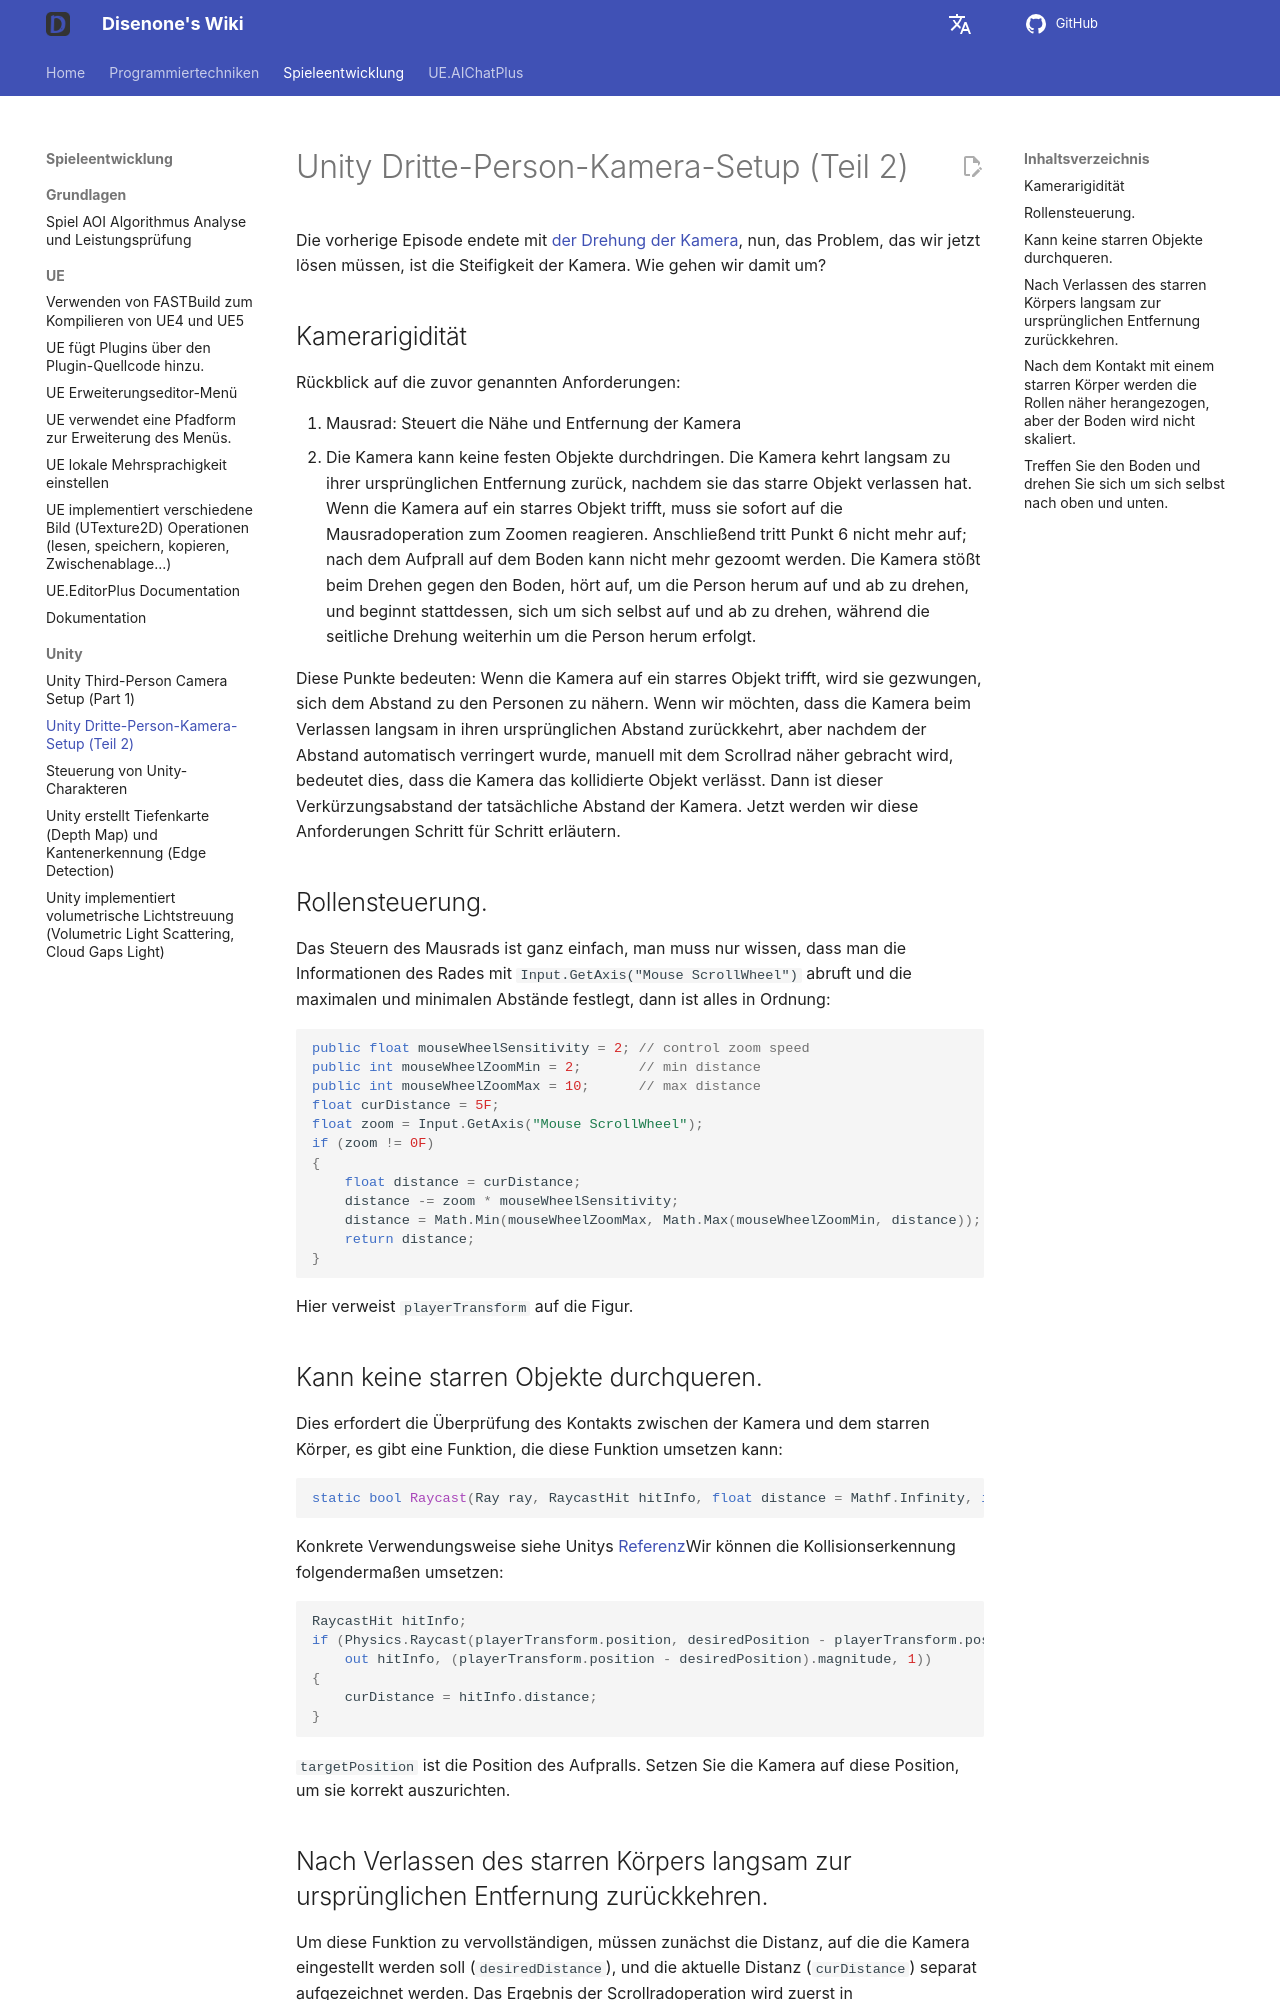

repository: disenone/wiki · page: de/unity-Unity第三人称相机构建(下)/index.html · generator: mkdocs

---
layout: post
title: Unity Dritte-Person-Kamera-Setup (Teil 2)
categories:
- unity
catalog: true
tags:
- dev
description: Ich möchte in Unity eine Third-Person-Kamera erstellen, deren Verhalten
  sich an der Third-Person-Kamera von „World of Warcraft“ orientiert. Hier wird das
  Problem des Rigidbody der Kamera gelöst.
---

<meta property="og:title" content="Unity第三人称相机构建(下)" />

Die vorherige Episode endete mit [der Drehung der Kamera](unity-Unity第三人称相机构建(上).md), nun, das Problem, das wir jetzt lösen müssen, ist die Steifigkeit der Kamera. Wie gehen wir damit um?

Kamerarigidität
--------------
Rückblick auf die zuvor genannten Anforderungen:

4. Mausrad: Steuert die Nähe und Entfernung der Kamera
5. Die Kamera kann keine festen Objekte durchdringen.
Die Kamera kehrt langsam zu ihrer ursprünglichen Entfernung zurück, nachdem sie das starre Objekt verlassen hat.
Wenn die Kamera auf ein starres Objekt trifft, muss sie sofort auf die Mausradoperation zum Zoomen reagieren. Anschließend tritt Punkt 6 nicht mehr auf; nach dem Aufprall auf dem Boden kann nicht mehr gezoomt werden.
Die Kamera stößt beim Drehen gegen den Boden, hört auf, um die Person herum auf und ab zu drehen, und beginnt stattdessen, sich um sich selbst auf und ab zu drehen, während die seitliche Drehung weiterhin um die Person herum erfolgt.


Diese Punkte bedeuten: Wenn die Kamera auf ein starres Objekt trifft, wird sie gezwungen, sich dem Abstand zu den Personen zu nähern. Wenn wir möchten, dass die Kamera beim Verlassen langsam in ihren ursprünglichen Abstand zurückkehrt, aber nachdem der Abstand automatisch verringert wurde, manuell mit dem Scrollrad näher gebracht wird, bedeutet dies, dass die Kamera das kollidierte Objekt verlässt. Dann ist dieser Verkürzungsabstand der tatsächliche Abstand der Kamera. Jetzt werden wir diese Anforderungen Schritt für Schritt erläutern.

Rollensteuerung.
----------
Das Steuern des Mausrads ist ganz einfach, man muss nur wissen, dass man die Informationen des Rades mit `Input.GetAxis("Mouse ScrollWheel")` abruft und die maximalen und minimalen Abstände festlegt, dann ist alles in Ordnung:

```c#
public float mouseWheelSensitivity = 2; // control zoom speed
public int mouseWheelZoomMin = 2;       // min distance
public int mouseWheelZoomMax = 10;      // max distance
float curDistance = 5F;
float zoom = Input.GetAxis("Mouse ScrollWheel");
if (zoom != 0F)
{
    float distance = curDistance;
    distance -= zoom * mouseWheelSensitivity;
    distance = Math.Min(mouseWheelZoomMax, Math.Max(mouseWheelZoomMin, distance));
    return distance;
}
```

Hier verweist `playerTransform` auf die Figur.
